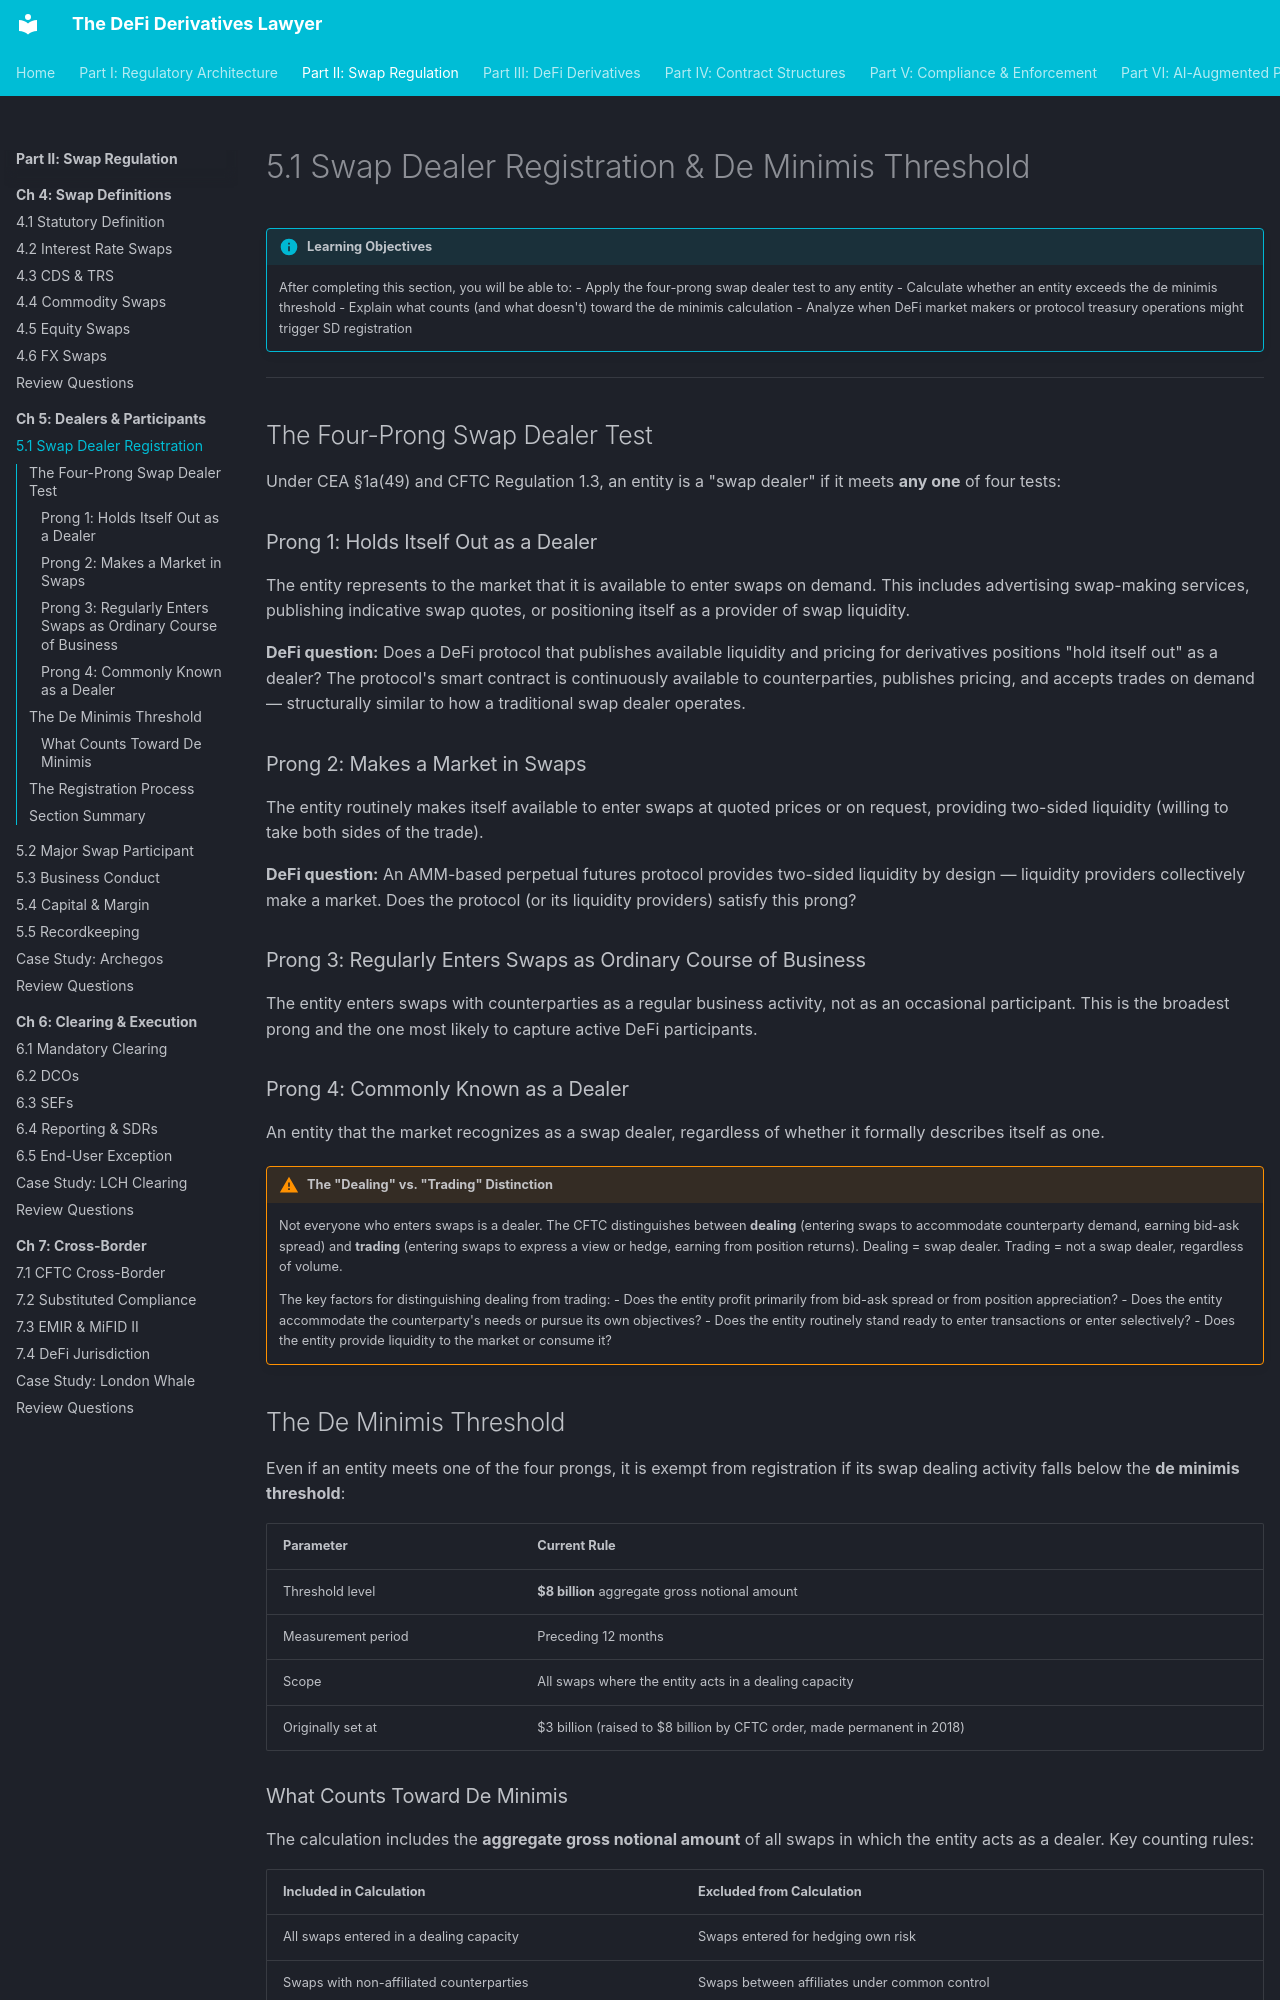

repository: Esoterics611/defi-derivatives-law · page: part-2-swap-regulation/chapter-5-dealers-participants/5.1-swap-dealer-registration/index.html · generator: mkdocs

# 5.1 Swap Dealer Registration & De Minimis Threshold

!!! info "Learning Objectives"
    After completing this section, you will be able to:
    - Apply the four-prong swap dealer test to any entity
    - Calculate whether an entity exceeds the de minimis threshold
    - Explain what counts (and what doesn't) toward the de minimis calculation
    - Analyze when DeFi market makers or protocol treasury operations might trigger SD registration


---

## The Four-Prong Swap Dealer Test

Under CEA §1a(49) and CFTC Regulation 1.3, an entity is a "swap dealer" if it meets **any one** of four tests:

### Prong 1: Holds Itself Out as a Dealer

The entity represents to the market that it is available to enter swaps on demand. This includes advertising swap-making services, publishing indicative swap quotes, or positioning itself as a provider of swap liquidity.

**DeFi question:** Does a DeFi protocol that publishes available liquidity and pricing for derivatives positions "hold itself out" as a dealer? The protocol's smart contract is continuously available to counterparties, publishes pricing, and accepts trades on demand — structurally similar to how a traditional swap dealer operates.

### Prong 2: Makes a Market in Swaps

The entity routinely makes itself available to enter swaps at quoted prices or on request, providing two-sided liquidity (willing to take both sides of the trade).

**DeFi question:** An AMM-based perpetual futures protocol provides two-sided liquidity by design — liquidity providers collectively make a market. Does the protocol (or its liquidity providers) satisfy this prong?

### Prong 3: Regularly Enters Swaps as Ordinary Course of Business

The entity enters swaps with counterparties as a regular business activity, not as an occasional participant. This is the broadest prong and the one most likely to capture active DeFi participants.

### Prong 4: Commonly Known as a Dealer

An entity that the market recognizes as a swap dealer, regardless of whether it formally describes itself as one.

!!! warning "The "Dealing" vs. "Trading" Distinction"
    Not everyone who enters swaps is a dealer. The CFTC distinguishes between **dealing** (entering swaps to accommodate counterparty demand, earning bid-ask spread) and **trading** (entering swaps to express a view or hedge, earning from position returns). Dealing = swap dealer. Trading = not a swap dealer, regardless of volume.

    The key factors for distinguishing dealing from trading:
    - Does the entity profit primarily from bid-ask spread or from position appreciation?
    - Does the entity accommodate the counterparty's needs or pursue its own objectives?
    - Does the entity routinely stand ready to enter transactions or enter selectively?
    - Does the entity provide liquidity to the market or consume it?


## The De Minimis Threshold

Even if an entity meets one of the four prongs, it is exempt from registration if its swap dealing activity falls below the **de minimis threshold**:

| Parameter | Current Rule |
|-----------|-------------|
| Threshold level | **$8 billion** aggregate gross notional amount |
| Measurement period | Preceding 12 months |
| Scope | All swaps where the entity acts in a dealing capacity |
| Originally set at | $3 billion (raised to $8 billion by CFTC order, made permanent in 2018) |
